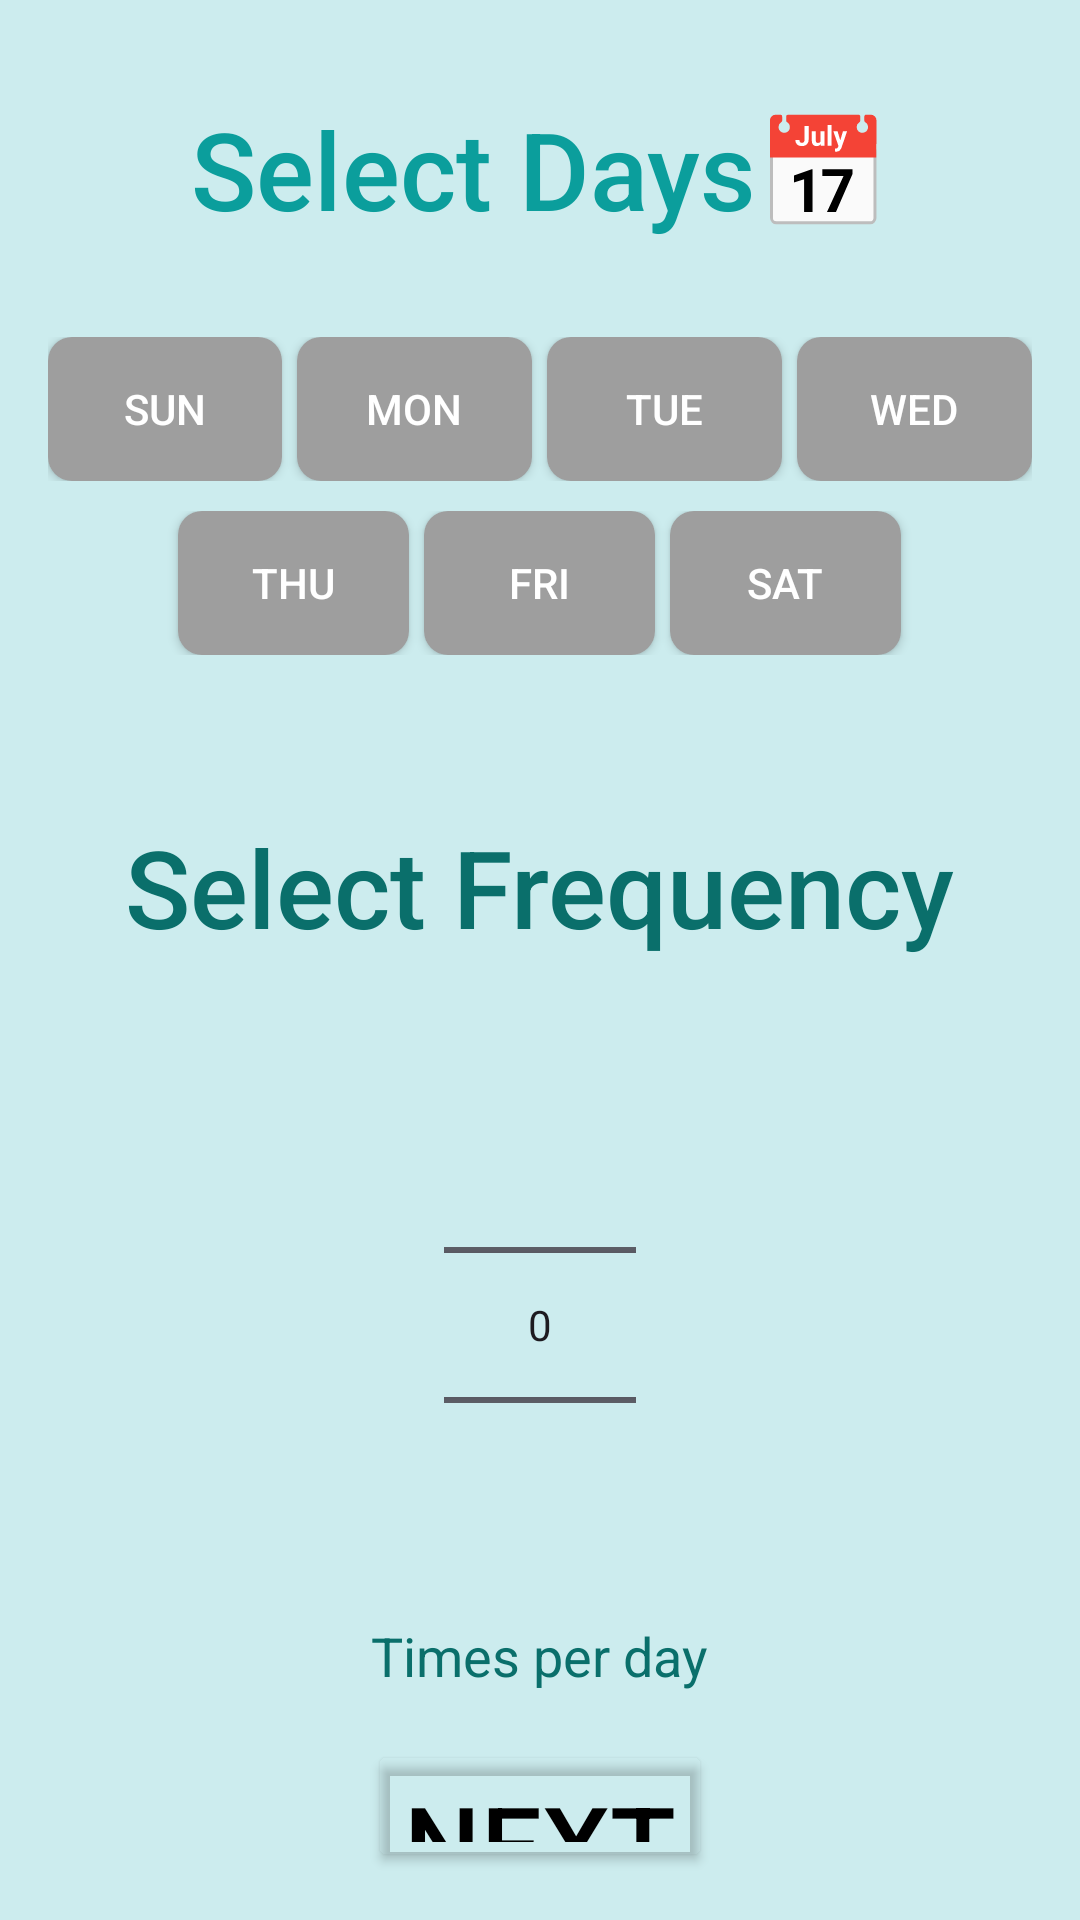

Android layout source for this screen:
<!-- AndroidManifest.xml: application theme Theme.MedMate -->
<!-- res/layout/activity_medicine_days_frequency.xml -->
<LinearLayout xmlns:android="http://schemas.android.com/apk/res/android"
    xmlns:tools="http://schemas.android.com/tools"
    android:layout_width="match_parent"
    android:layout_height="match_parent"
    android:orientation="vertical"
    android:padding="16dp"
    android:gravity="center"
    tools:ignore="ExtraText"
    android:background="#ccecee"
    android:id="@+id/main">

    <TextView
        android:id="@+id/daysTitle"
        android:layout_width="wrap_content"
        android:layout_height="wrap_content"
        android:text="@string/medicine_days"
        android:textSize="36sp"
        android:textColor="#0b9e9c"
        android:fontFamily="sans-serif-medium"
        android:padding="16dp"
        android:gravity="center"/>

    <LinearLayout
        android:id="@+id/daysLinearLayout"
        android:layout_width="match_parent"
        android:layout_height="wrap_content"
        android:orientation="horizontal"
        android:gravity="center"
        android:weightSum="4"
        android:layout_marginTop="16dp">

        <ToggleButton
            android:id="@+id/sundayToggleButton"
            android:layout_width="0dp"
            android:layout_height="wrap_content"
            android:text="@string/Sun_text"
            android:textOn="@string/Sun_text"
            android:textOff="@string/Sun_text"
            android:background="@drawable/toggle_button_style"
            android:textColor="#ffffff"
            android:layout_weight="1"
            android:layout_marginRight="5dp"/>

        <ToggleButton
            android:id="@+id/mondayToggleButton"
            android:layout_width="0dp"
            android:layout_height="wrap_content"
            android:text="@string/Mon_text"
            android:textOn="@string/Mon_text"
            android:textOff="@string/Mon_text"
            android:background="@drawable/toggle_button_style"
            android:textColor="#ffffff"
            android:layout_weight="1"
            android:layout_marginRight="5dp"/>

        <ToggleButton
            android:id="@+id/tuesdayToggleButton"
            android:layout_width="0dp"
            android:layout_height="wrap_content"
            android:text="@string/Tue_text"
            android:textOn="@string/Tue_text"
            android:textOff="@string/Tue_text"
            android:background="@drawable/toggle_button_style"
            android:textColor="#ffffff"
            android:layout_weight="1"
            android:layout_marginRight="5dp"/>

        <ToggleButton
            android:id="@+id/wednesdayToggleButton"
            android:layout_width="0dp"
            android:layout_height="wrap_content"
            android:text="@string/Wed_text"
            android:textOn="@string/Wed_text"
            android:textOff="@string/Wed_text"
            android:background="@drawable/toggle_button_style"
            android:textColor="#ffffff"
            android:layout_weight="1"/>
    </LinearLayout>

    <LinearLayout
        android:layout_width="match_parent"
        android:layout_height="wrap_content"
        android:orientation="horizontal"
        android:gravity="center"
        android:weightSum="4"
        android:layout_marginTop="5dp"
        android:padding="5dp"
        tools:ignore="ExtraText">

        <ToggleButton
            android:id="@+id/thursdayToggleButton"
            android:layout_width="0dp"
            android:layout_height="wrap_content"
            android:text="@string/Thu_text"
            android:textOn="@string/Thu_text"
            android:textOff="@string/Thu_text"
            android:background="@drawable/toggle_button_style"
            android:textColor="#ffffff"
            android:layout_weight="1"
            android:layout_marginRight="5dp"/>

        <ToggleButton
            android:id="@+id/fridayToggleButton"
            android:layout_width="0dp"
            android:layout_height="wrap_content"
            android:text="@string/Fri_text"
            android:textOn="@string/Fri_text"
            android:textOff="@string/Fri_text"
            android:background="@drawable/toggle_button_style"
            android:textColor="#ffffff"
            android:layout_weight="1"
            android:layout_marginRight="5dp"/>

        <ToggleButton
            android:id="@+id/saturdayToggleButton"
            android:layout_width="0dp"
            android:layout_height="wrap_content"
            android:text="@string/Sat_text"
            android:textOn="@string/Sat_text"
            android:textOff="@string/Sat_text"
            android:background="@drawable/toggle_button_style"
            android:textColor="#ffffff"
            android:layout_weight="1"/>
    </LinearLayout>

    <TextView
        android:id="@+id/frequencyTitle"
        android:layout_width="wrap_content"
        android:layout_height="wrap_content"
        android:text="@string/frequency_text"
        android:textSize="36sp"
        android:textColor="#0a6f6b"
        android:fontFamily="sans-serif-medium"
        android:padding="16dp"
        android:gravity="center"
        android:layout_marginTop="32dp"/>

    <NumberPicker
        android:id="@+id/frequencyNumberPicker"
        android:layout_width="wrap_content"
        android:layout_height="wrap_content"
        android:layout_gravity="center"
        android:layout_marginTop="16dp"/>

    <TextView
        android:id="@+id/frequencyHint"
        android:layout_width="wrap_content"
        android:layout_height="wrap_content"
        android:text="@string/times_per_day"
        android:textSize="18sp"
        android:textColor="#0a6f6b"
        android:layout_marginTop="8dp"/>

    <Button
        android:id="@+id/nextButton"
        android:layout_width="wrap_content"
        android:layout_height="wrap_content"
        android:text="@string/next_button"
        android:layout_marginTop="16dp"
        android:gravity="center"
        android:backgroundTint="#00000000"
        android:textColor="@color/black"
        android:textSize="36sp"/>
</LinearLayout>
<!-- resources referenced by this layout -->
<resources>
  <color name="black">#FF000000</color>
  <!-- drawable toggle_button_style (drawable) -->
  <selector xmlns:android="http://schemas.android.com/apk/res/android">
      <item android:drawable="@drawable/toggle_button_on" android:state_checked="true" />
      <item android:drawable="@drawable/toggle_button_off" />
  </selector>
  <string name="Fri_text">Fri</string>
  <string name="Mon_text">Mon</string>
  <string name="Sat_text">Sat</string>
  <string name="Sun_text">Sun</string>
  <string name="Thu_text">Thu</string>
  <string name="Tue_text">Tue</string>
  <string name="Wed_text">Wed</string>
  <string name="frequency_text">Select Frequency</string>
  <string name="medicine_days">Select Days📅</string>
  <string name="next_button">Next</string>
  <string name="times_per_day">Times per day</string>
  <style name="Theme.MedMate" parent="Base.Theme.MedMate" />
  <!-- drawable toggle_button_on (drawable) -->
  <shape xmlns:android="http://schemas.android.com/apk/res/android">
      <solid android:color="#4CAF50"/>
      <corners android:radius="8dp"/>
      <padding
          android:left="16dp"
          android:right="16dp"
          android:top="8dp"
          android:bottom="8dp"/>
  </shape>
  <!-- drawable toggle_button_off (drawable) -->
  <shape xmlns:android="http://schemas.android.com/apk/res/android">
      <solid android:color="#9E9E9E "/>
      <corners android:radius="8dp"/>
      <padding
          android:left="16dp"
          android:right="16dp"
          android:top="8dp"
          android:bottom="8dp"/>
  </shape>
  <style name="Base.Theme.MedMate" parent="Theme.Material3.DayNight.NoActionBar">
        <item name="android:windowContentTransitions">true</item>
      </style>
</resources>
